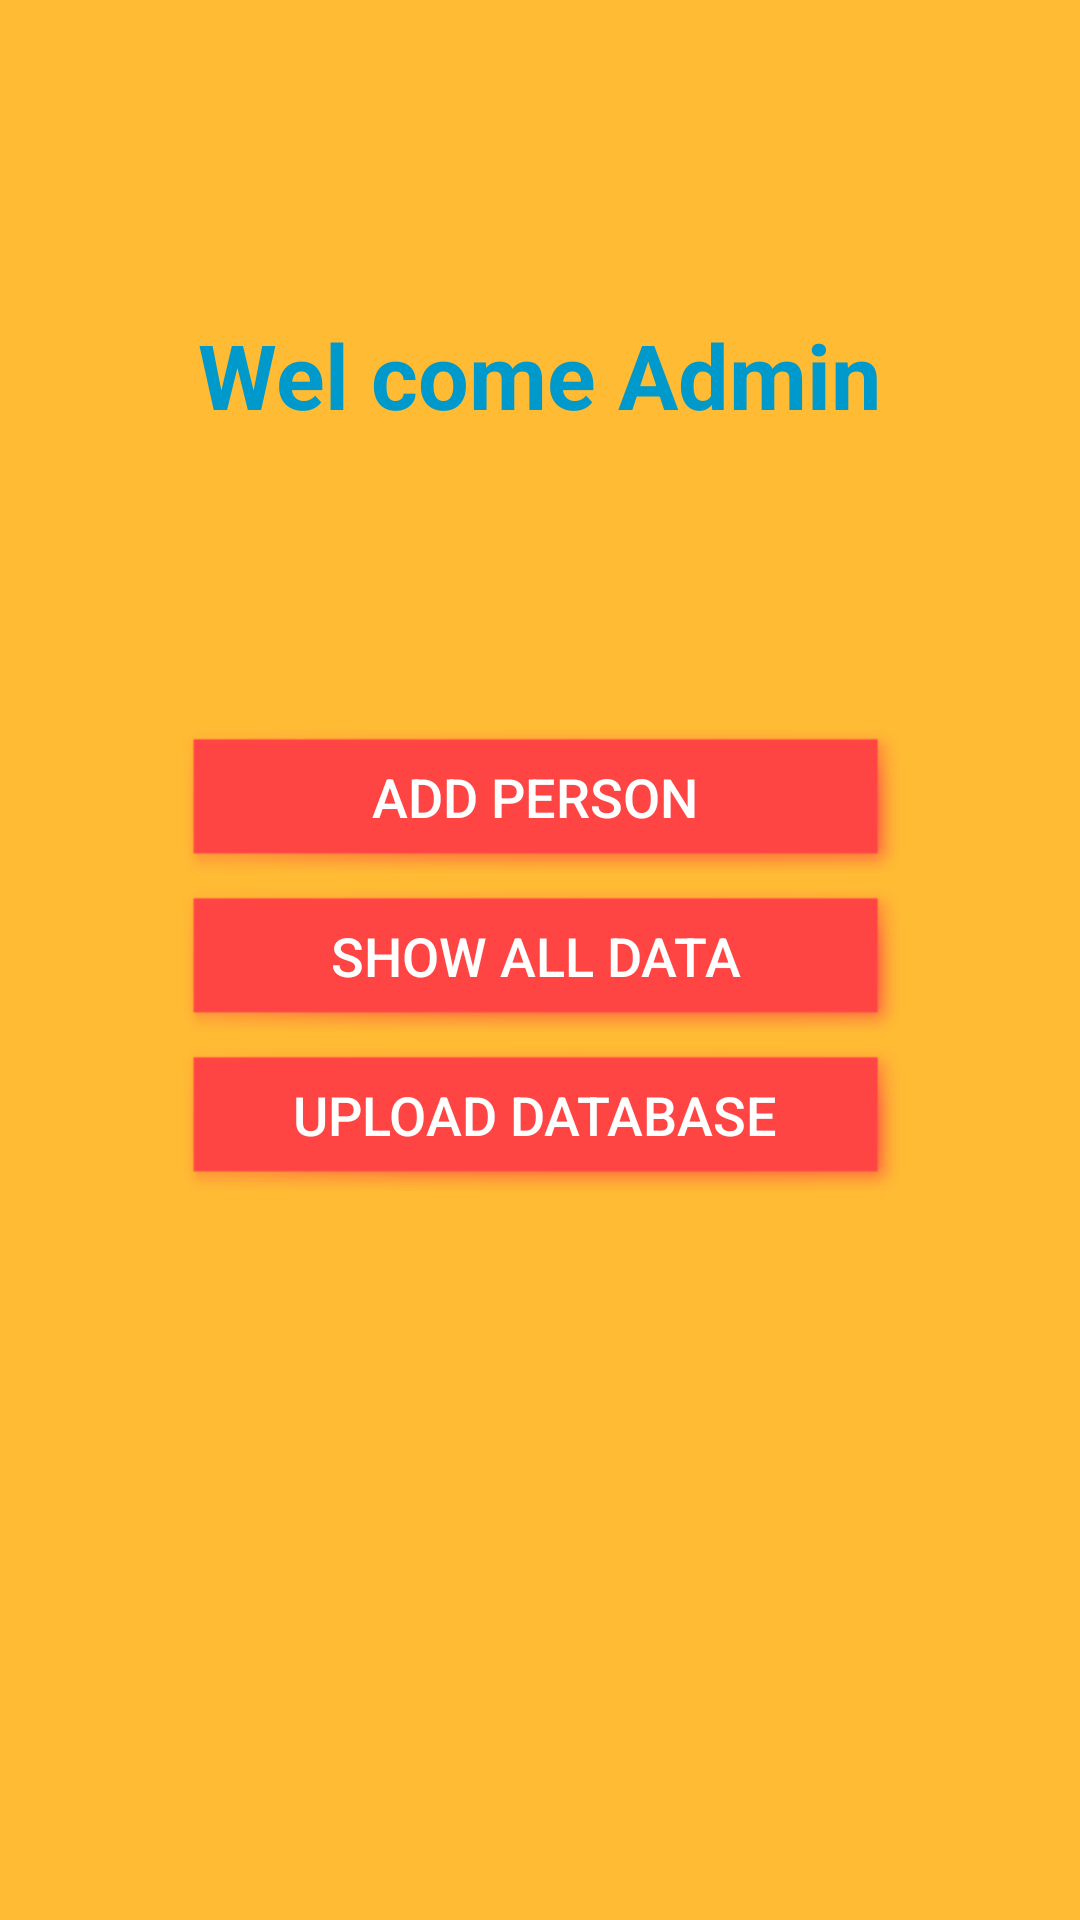

The Android layout XML behind this screen, and the referenced resources:
<!-- AndroidManifest.xml: application theme AppTheme -->
<!-- res/layout/activity_main.xml -->
<?xml version="1.0" encoding="utf-8"?>
<RelativeLayout xmlns:android="http://schemas.android.com/apk/res/android"
    xmlns:tools="http://schemas.android.com/tools"
    android:layout_width="match_parent"
    android:layout_height="match_parent"
    android:background="@android:color/holo_orange_light"
    tools:context="com.example.hirenamaliyar.attendenceemployee.MainActivity">

    <TextView
        android:id="@+id/textView"
        android:layout_width="wrap_content"
        android:layout_height="wrap_content"
        android:layout_above="@+id/scrollView"
        android:layout_centerHorizontal="true"
        android:text="Wel come Admin"
        android:textColor="@android:color/holo_blue_dark"
        android:textSize="30sp"
        android:textStyle="bold" />

    <ScrollView
        android:id="@+id/scrollView"
        android:layout_width="match_parent"
        android:layout_height="350dp"
        android:layout_alignParentLeft="true"
        android:layout_alignParentStart="true"
        android:layout_centerVertical="true"
        android:background="@drawable/logo_large">

        <LinearLayout
            android:layout_width="match_parent"
            android:layout_height="wrap_content"
            android:layout_gravity="center"
            android:layout_margin="60dp"
            android:orientation="vertical"
            android:weightSum="5">

            <Button
                android:id="@+id/bt_add_person"
                android:layout_width="fill_parent"
                android:layout_height="wrap_content"
                android:layout_alignParentEnd="true"
                android:layout_alignParentLeft="true"
                android:layout_alignParentRight="true"
                android:layout_alignParentStart="true"
                android:layout_below="@+id/textView"
                android:layout_weight="1"
                android:background="@android:drawable/picture_frame"
                android:backgroundTint="@android:color/holo_red_light"
                android:text="Add Person"
                android:textColor="@android:color/white"
                android:textSize="18sp" />


            <Button
                android:id="@+id/bt_show_data"
                android:layout_width="fill_parent"
                android:layout_height="wrap_content"
                android:layout_alignParentEnd="true"
                android:layout_alignParentLeft="true"
                android:layout_alignParentRight="true"
                android:layout_alignParentStart="true"
                android:layout_below="@+id/button3"
                android:layout_marginTop="5dp"
                android:layout_weight="1"
                android:background="@android:drawable/picture_frame"
                android:backgroundTint="@android:color/holo_red_light"
                android:text="Show all data"
                android:textColor="@android:color/white"
                android:textSize="18sp" />

            <Button
                android:id="@+id/bt_upload"
                android:layout_width="fill_parent"
                android:layout_height="wrap_content"
                android:layout_alignParentEnd="true"
                android:layout_alignParentLeft="true"
                android:layout_alignParentRight="true"
                android:layout_alignParentStart="true"
                android:layout_below="@+id/button3"
                android:layout_marginTop="5dp"
                android:layout_weight="1"
                android:background="@android:drawable/picture_frame"
                android:backgroundTint="@android:color/holo_red_light"
                android:text="Upload Database"
                android:textColor="@android:color/white"
                android:textSize="18sp" />
        </LinearLayout>
    </ScrollView>

</RelativeLayout>
<!-- resources referenced by this layout -->
<resources>
  <style name="AppTheme" parent="Theme.AppCompat.Light.DarkActionBar">
          
          <item name="colorPrimary">@color/colorPrimary</item>
          <item name="colorPrimaryDark">@color/colorPrimaryDark</item>
          <item name="colorAccent">@color/colorAccent</item>
      </style>
  <color name="colorPrimary">#368686</color>
  <color name="colorPrimaryDark">#407372</color>
  <color name="colorAccent">#284766</color>
</resources>
